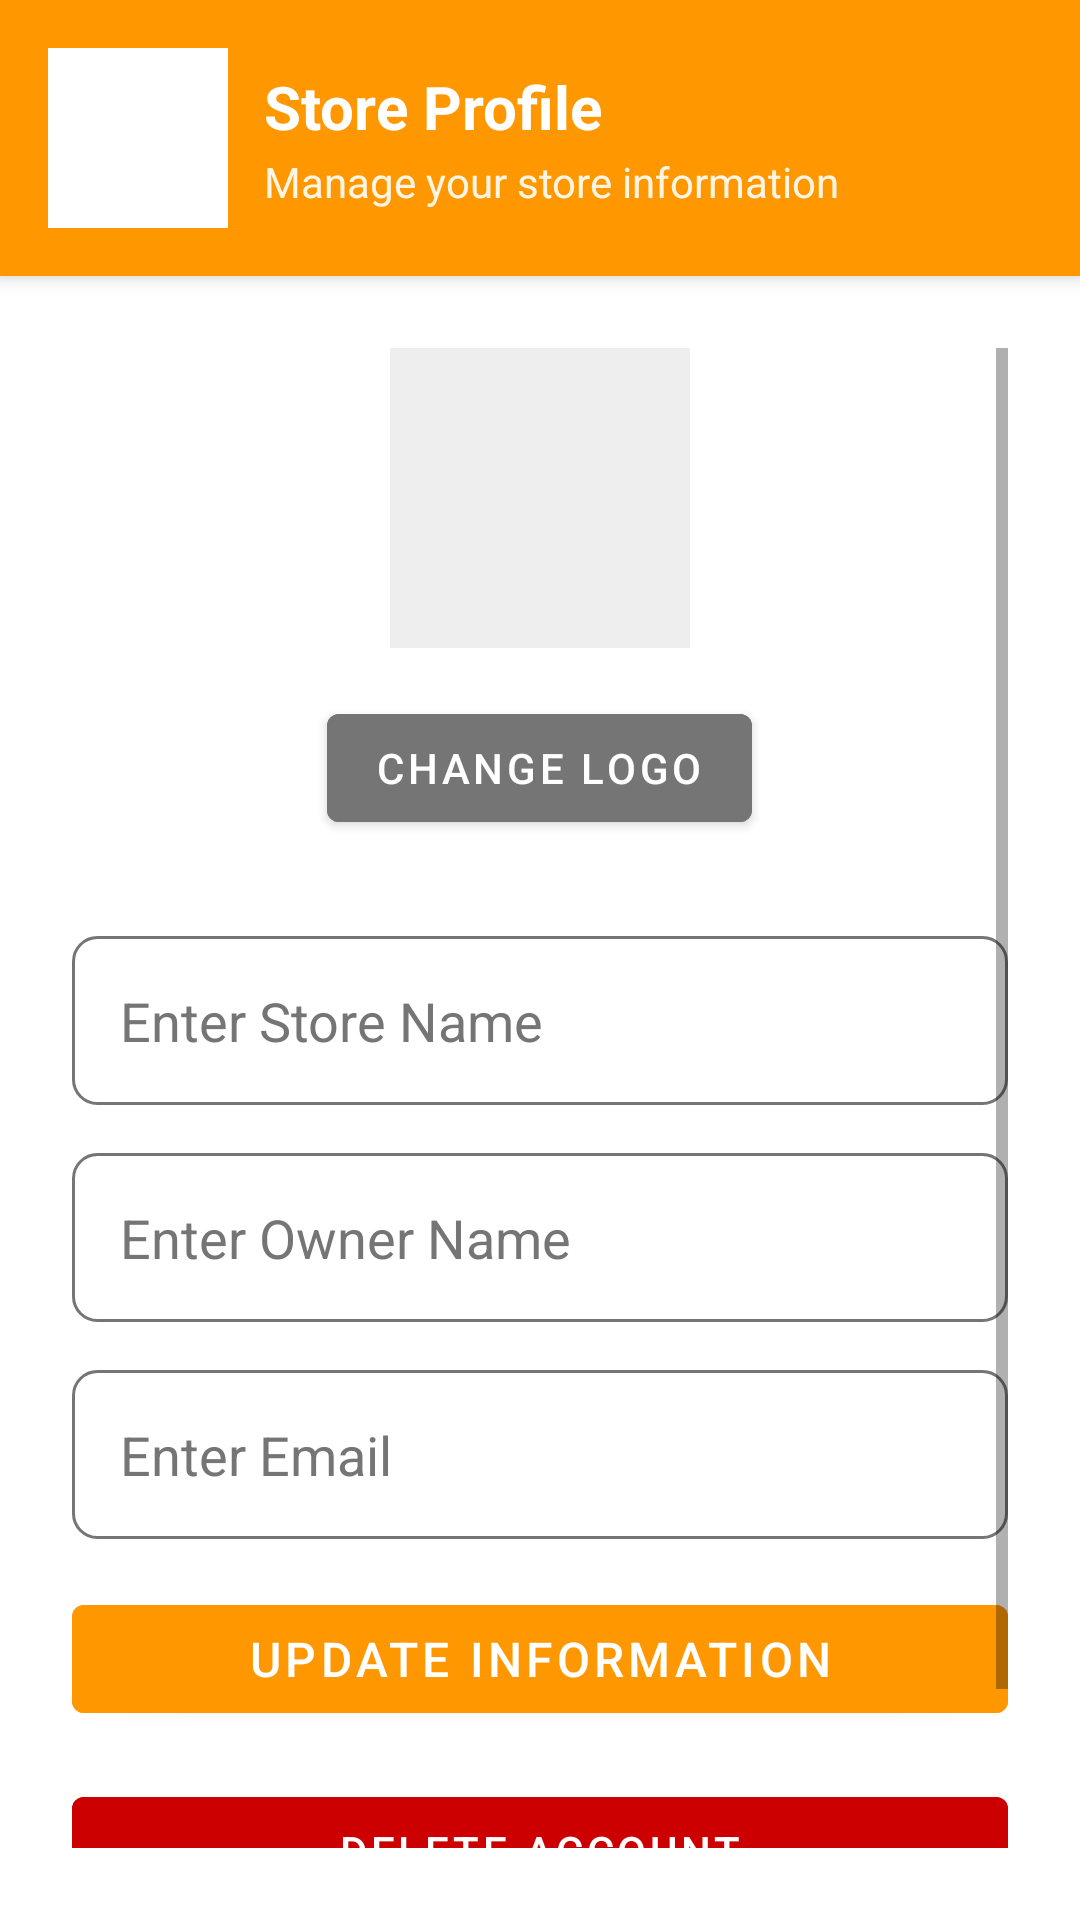

Layout XML and referenced resources for this Android screen:
<!-- AndroidManifest.xml: application theme Theme.CampusBites -->
<!-- res/layout/fragment_profile.xml -->
<?xml version="1.0" encoding="utf-8"?>
<LinearLayout xmlns:android="http://schemas.android.com/apk/res/android"
    android:layout_width="match_parent"
    android:layout_height="match_parent"
    android:orientation="vertical"
    android:background="@color/light_gray">

    
    <LinearLayout
        android:layout_width="match_parent"
        android:layout_height="wrap_content"
        android:orientation="horizontal"
        android:padding="16dp"
        android:background="@color/primary_orange"
        android:gravity="center_vertical"
        android:elevation="4dp">

        <ImageView
            android:id="@+id/ivProfileHeaderLogo"
            android:layout_width="60dp"
            android:layout_height="60dp"
            android:layout_marginEnd="12dp"
            android:src="@mipmap/ic_launcher"
            android:scaleType="centerCrop"
            android:background="@color/white"
            android:padding="4dp"/>

        <LinearLayout
            android:layout_width="0dp"
            android:layout_height="wrap_content"
            android:layout_weight="1"
            android:orientation="vertical">

            <TextView
                android:id="@+id/tvProfileHeaderName"
                android:layout_width="wrap_content"
                android:layout_height="wrap_content"
                android:text="Store Profile"
                android:textSize="20sp"
                android:textStyle="bold"
                android:textColor="@color/white"/>

            <TextView
                android:layout_width="wrap_content"
                android:layout_height="wrap_content"
                android:text="Manage your store information"
                android:textSize="14sp"
                android:textColor="@color/white"
                android:alpha="0.9"
                android:layout_marginTop="2dp"/>
        </LinearLayout>
    </LinearLayout>

    <ScrollView
        android:layout_width="match_parent"
        android:layout_height="0dp"
        android:layout_weight="1"
        android:padding="24dp"
        android:background="@color/white">

        <LinearLayout
            android:layout_width="match_parent"
            android:layout_height="wrap_content"
            android:orientation="vertical"
            android:gravity="center_horizontal">

        
        <ImageView
            android:id="@+id/ivProfileLogo"
            android:layout_width="100dp"
            android:layout_height="100dp"
            android:src="@mipmap/ic_launcher"
            android:background="#EEEEEE"
            android:scaleType="centerCrop"
            android:layout_marginBottom="16dp"/>

        <Button
            android:id="@+id/btnChangeLogo"
            android:layout_width="wrap_content"
            android:layout_height="wrap_content"
            android:text="Change Logo"
            android:backgroundTint="@color/text_gray"
            android:layout_marginBottom="32dp"/>
        

        <EditText
            android:id="@+id/etProfileStoreName"
            android:layout_width="match_parent"
            android:layout_height="wrap_content"
            android:hint="Enter Store Name"
            android:background="@drawable/edit_text_background"
            android:padding="16dp"
            android:textColor="@color/black"
            android:textColorHint="@color/text_gray"
            android:layout_marginBottom="16dp"/>

        <EditText
            android:id="@+id/etProfileOwnerName"
            android:layout_width="match_parent"
            android:layout_height="wrap_content"
            android:hint="Enter Owner Name"
            android:background="@drawable/edit_text_background"
            android:padding="16dp"
            android:textColor="@color/black"
            android:textColorHint="@color/text_gray"
            android:layout_marginBottom="16dp"/>

        <EditText
            android:id="@+id/etProfileEmail"
            android:layout_width="match_parent"
            android:layout_height="wrap_content"
            android:hint="Enter Email"
            android:inputType="textEmailAddress"
            android:background="@drawable/edit_text_background"
            android:padding="16dp"
            android:textColor="@color/black"
            android:textColorHint="@color/text_gray"
            android:layout_marginBottom="16dp"/>

        <EditText
            android:id="@+id/etProfilePassword"
            android:layout_width="match_parent"
            android:layout_height="wrap_content"
            android:hint="New Password (leave blank to keep current)"
            android:inputType="textPassword"
            android:background="@drawable/edit_text_background"
            android:padding="16dp"
            android:textColor="@color/black"
            android:textColorHint="@color/text_gray"
            android:layout_marginBottom="32dp"
            android:visibility="gone"/>

        <Button
            android:id="@+id/btnUpdateProfile"
            android:layout_width="match_parent"
            android:layout_height="wrap_content"
            android:text="Update Information"
            android:backgroundTint="@color/primary_orange"
            android:textSize="16sp"
            android:layout_marginBottom="16dp"/>

        <Button
            android:id="@+id/btnDeleteAccount"
            android:layout_width="match_parent"
            android:layout_height="wrap_content"
            android:text="Delete Account"
            android:backgroundTint="@android:color/holo_red_dark"
            android:textColor="@color/white"
            android:layout_marginBottom="16dp"/>

        <Button
            android:id="@+id/btnLogout"
            android:layout_width="match_parent"
            android:layout_height="wrap_content"
            android:text="Logout"
            android:backgroundTint="@color/text_gray"/>

        </LinearLayout>
    </ScrollView>
</LinearLayout>
<!-- resources referenced by this layout -->
<resources>
  <color name="black">#FF000000</color>
  <color name="light_gray">#F5F5F5</color>
  <color name="primary_orange">#FF9800</color>
  <color name="text_gray">#757575</color>
  <color name="white">#FFFFFFFF</color>
  <!-- drawable edit_text_background (drawable) -->
  <?xml version="1.0" encoding="utf-8"?>
  <shape xmlns:android="http://schemas.android.com/apk/res/android">
      <solid android:color="@color/white"/>
      <corners android:radius="8dp"/>
      <stroke
          android:width="1dp"
          android:color="@color/text_gray"/>
  </shape>
  <style name="Theme.CampusBites" parent="Theme.MaterialComponents.DayNight.NoActionBar">
          <item name="colorPrimary">@color/primary_orange</item>
          <item name="colorPrimaryVariant">@color/dark_orange</item>
          <item name="colorOnPrimary">@color/white</item>
          <item name="android:statusBarColor">@color/primary_orange</item>
      </style>
  <color name="dark_orange">#F57C00</color>
</resources>
